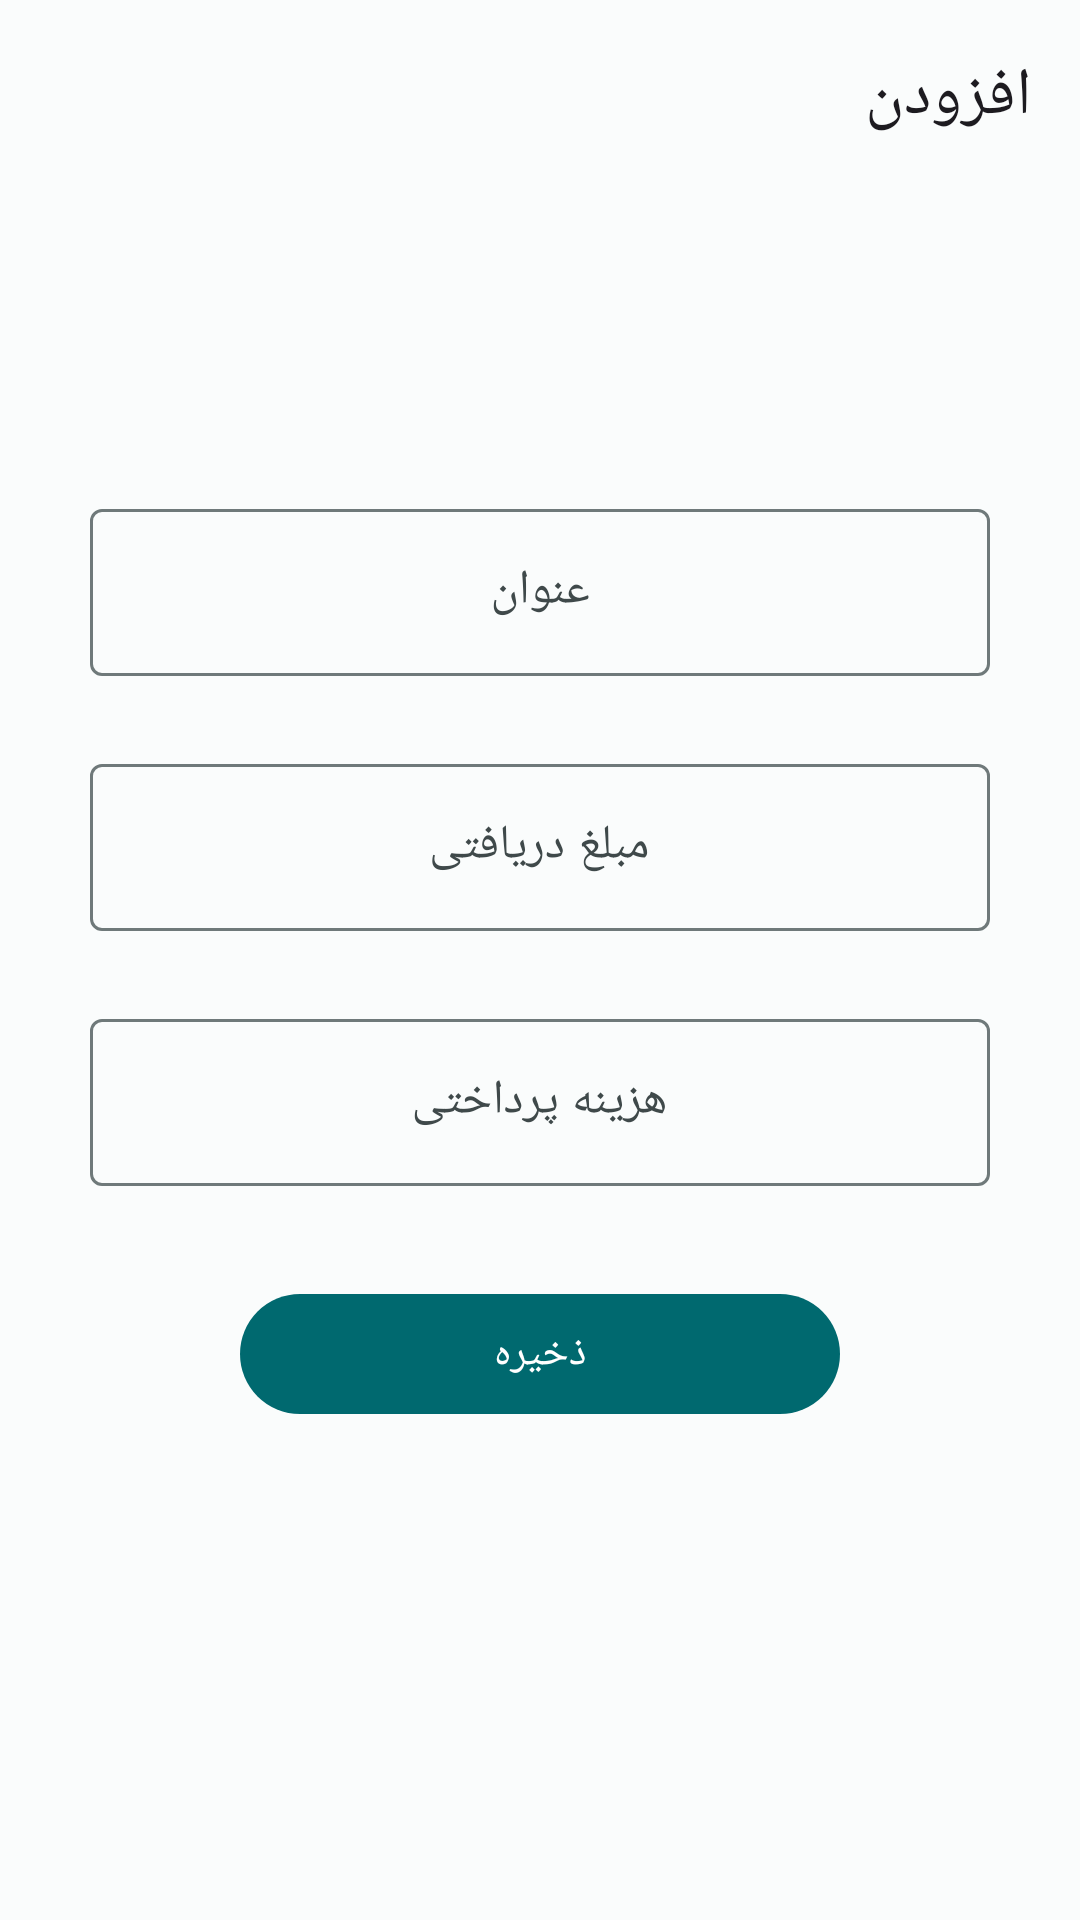

Android layout source for this screen:
<!-- AndroidManifest.xml: application theme AppTheme -->
<!-- res/layout/fragment_add_item.xml -->
<?xml version="1.0" encoding="utf-8"?>
<androidx.coordinatorlayout.widget.CoordinatorLayout xmlns:android="http://schemas.android.com/apk/res/android"
    xmlns:app="http://schemas.android.com/apk/res-auto"
    xmlns:tools="http://schemas.android.com/tools"
    android:id="@+id/cardv_root_getlayout"
    android:layout_width="match_parent"
    android:layout_height="match_parent"
    android:layoutDirection="rtl">

    <com.google.android.material.appbar.AppBarLayout
        android:layout_width="match_parent"
        android:layout_height="?attr/actionBarSize">

        <com.google.android.material.appbar.MaterialToolbar
            android:id="@+id/toolbar"
            android:layout_width="match_parent"
            android:layout_height="match_parent"
            app:title="افزودن" />
    </com.google.android.material.appbar.AppBarLayout>

    <ScrollView
        android:layout_width="match_parent"
        android:layout_height="wrap_content"
        android:layout_gravity="center_vertical">

        <LinearLayout
            android:layout_width="wrap_content"
            android:layout_height="wrap_content"
            android:layout_gravity="center_horizontal"
            android:gravity="center"
            android:layoutDirection="rtl"
            android:minWidth="300dp"
            android:orientation="vertical">

            <com.google.android.material.textfield.TextInputLayout
                android:id="@+id/til_title_add"
                style="@style/ThemeOverlay.Material3.TextInputEditText.OutlinedBox.Dense"
                android:layout_width="match_parent"
                android:layout_height="wrap_content">

                <com.google.android.material.textfield.TextInputEditText
                    android:id="@+id/edt_title_add"
                    android:layout_width="match_parent"
                    android:layout_height="wrap_content"
                    android:layout_marginBottom="24dp"
                    android:fontFamily="@font/irsns"
                    android:gravity="center"
                    android:hint="عنوان"
                    android:inputType="text"
                    android:maxLength="100" />

            </com.google.android.material.textfield.TextInputLayout>

            <com.google.android.material.textfield.TextInputLayout
                style="@style/ThemeOverlay.Material3.TextInputEditText.OutlinedBox.Dense"
                android:layout_width="match_parent"
                android:layout_height="wrap_content">

                <com.google.android.material.textfield.TextInputEditText
                    android:id="@+id/edt_total_add"
                    style="@style/edt_number"
                    android:layout_width="match_parent"
                    android:layout_height="wrap_content"
                    android:hint="مبلغ دریافتی" />

            </com.google.android.material.textfield.TextInputLayout>

            <com.google.android.material.textfield.TextInputLayout
                style="@style/ThemeOverlay.Material3.TextInputEditText.OutlinedBox.Dense"
                android:layout_width="match_parent"
                android:layout_height="wrap_content">

                <com.google.android.material.textfield.TextInputEditText
                    android:id="@+id/edt_cost_add"
                    style="@style/edt_number"
                    android:layout_width="match_parent"
                    android:layout_height="wrap_content"
                    android:hint="هزینه پرداختی" />
            </com.google.android.material.textfield.TextInputLayout>

            <com.google.android.material.button.MaterialButton
                android:id="@+id/btn_save_add"
                android:layout_width="200dp"
                android:layout_height="wrap_content"
                android:layout_marginTop="8dp"
                android:fontFamily="@font/irsns_b"
                android:text="ذخیره" />

        </LinearLayout>

    </ScrollView>

</androidx.coordinatorlayout.widget.CoordinatorLayout>
<!-- resources referenced by this layout -->
<resources>
  <style name="edt_number">
          <item name="fontFamily">@font/irsns</item>
          <item name="android:gravity">center</item>
          <item name="android:inputType">numberDecimal</item>
          <item name="android:maxLength">10</item>
          <item name="android:layout_marginBottom">24dp</item>
      </style>
  <color name="md_theme_light_primary">#00696F</color>
  <color name="md_theme_light_onPrimary">#FFFFFF</color>
  <color name="md_theme_light_primaryContainer">#6FF6FF</color>
  <color name="md_theme_light_onPrimaryContainer">#002022</color>
  <color name="md_theme_light_secondary">#4A6364</color>
  <color name="md_theme_light_onSecondary">#FFFFFF</color>
  <color name="md_theme_light_secondaryContainer">#CCE8EA</color>
  <color name="md_theme_light_onSecondaryContainer">#051F21</color>
  <color name="md_theme_light_tertiary">#4F5F7D</color>
  <color name="md_theme_light_onTertiary">#FFFFFF</color>
  <color name="md_theme_light_tertiaryContainer">#D5E3FF</color>
  <color name="md_theme_light_onTertiaryContainer">#081B36</color>
  <color name="md_theme_light_error">#BA1B1B</color>
  <color name="md_theme_light_errorContainer">#FFDAD4</color>
  <color name="md_theme_light_onError">#FFFFFF</color>
  <color name="md_theme_light_onErrorContainer">#410001</color>
  <color name="md_theme_light_background">#FAFCFC</color>
  <color name="md_theme_light_onBackground">#191C1C</color>
  <color name="md_theme_light_surface">#FAFCFC</color>
  <color name="md_theme_light_onSurface">#191C1C</color>
  <color name="md_theme_light_surfaceVariant">#DAE4E4</color>
  <color name="md_theme_light_onSurfaceVariant">#3F494A</color>
  <color name="md_theme_light_outline">#6F797A</color>
  <color name="md_theme_light_inverseOnSurface">#EFF1F1</color>
  <color name="md_theme_light_inverseSurface">#2E3131</color>
  <color name="md_theme_light_primaryInverse">#4CD9E2</color>
  <style name="customNumberPicker">
          
          //<item name="android:textColorPrimary">@color/md_theme_light_primary</item>
  
          
          <item name="colorControlNormal">@color/md_theme_light_tertiary</item>
          <item name="backgroundColor">@color/md_theme_light_surface</item>
  
      </style>
</resources>
